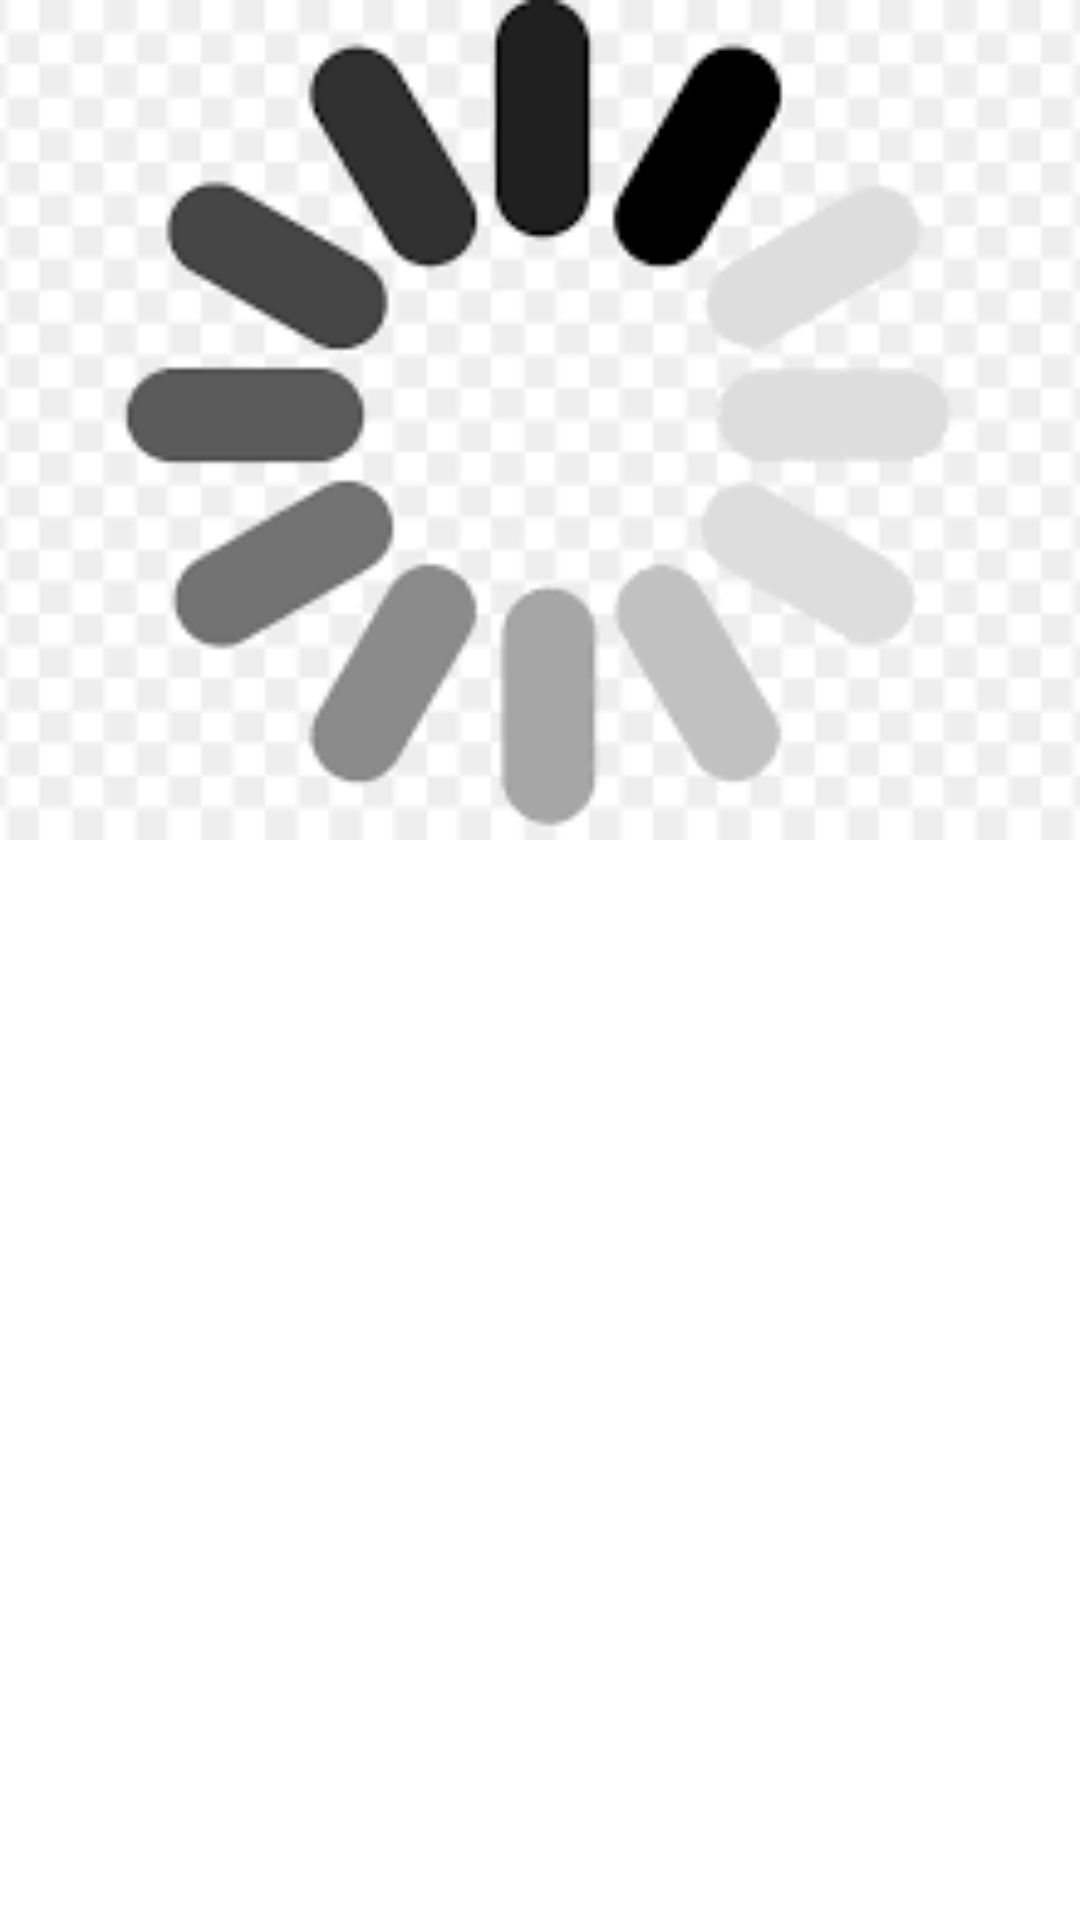

Reconstruct the res/layout file that produces this screen, plus the resources it refers to.
<!-- AndroidManifest.xml: application theme AppTheme -->
<!-- res/layout/image_viewpager_item.xml -->
<?xml version="1.0" encoding="utf-8"?>
<LinearLayout xmlns:android="http://schemas.android.com/apk/res/android"
    android:layout_width="match_parent"
    android:layout_height="match_parent"
    android:orientation="vertical">

    <ImageView
        android:id="@+id/imageView_photoLarge"
        android:layout_width="match_parent"
        android:layout_height="280dp"
        android:src="@drawable/download"
        android:scaleType="centerCrop" />
</LinearLayout>
<!-- resources referenced by this layout -->
<resources>
  <!-- drawable download: png bitmap (drawable, 5293 bytes) -->
  <style name="AppTheme" parent="Theme.MaterialComponents.Light.NoActionBar">
          
          <item name="colorPrimary">@color/colorPrimary</item>
          <item name="colorPrimaryDark">@color/colorPrimaryDark</item>
          <item name="colorSecondary">@color/colorSecondary</item>
          <item name="android:textColor">@android:color/black</item>
      </style>
  <color name="colorPrimary">#8bc34a</color>
  <color name="colorPrimaryDark">#5a9216</color>
  <color name="colorSecondary">#ffa000</color>
</resources>
